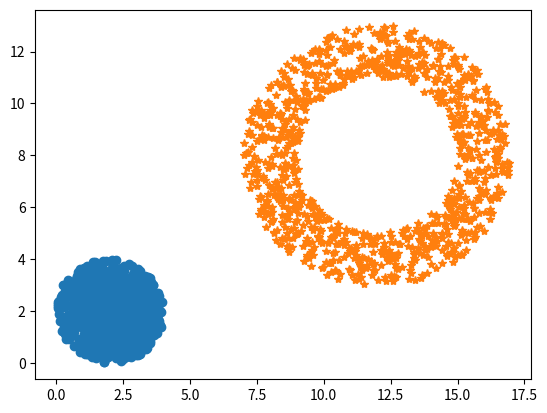
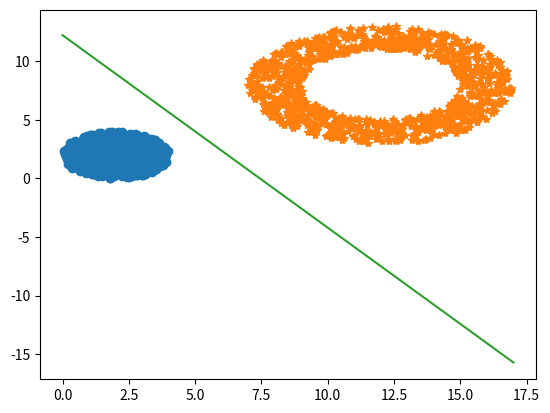

Python code for these plots, in order:
import numpy as np
import matplotlib.pyplot as plt
import numpy.random as rnd

N = 1000

M1 = [2, 2]
M2 = [12, 8]

R1 = 2*rnd.rand(N, 1)
theta1 = 2*np.pi*rnd.rand(N, 1)
x11 = M1[0] + np.cos(theta1)*R1
x12 = M1[1] + np.sin(theta1)*R1

R2 = 2*rnd.rand(N, 1) + 3
theta2 = 2*np.pi*rnd.rand(N, 1)
x21 = M2[0] + np.cos(theta2)*R2
x22 = M2[1] + np.sin(theta2)*R2

plt.figure()
plt.plot(x11, x12, 'o')
plt.plot(x21, x22, '*')

#%%
K1 = np.append(x11, x12, axis=1).T
K2 = np.append(x21, x22, axis=1).T

#%%
Z1 = np.append(-K1, -np.ones((1, N)), axis=0)
Z2 = np.append(K2, np.ones((1, N)), axis=0)

U = np.append(Z1, Z2, axis=1)
G = np.append(np.ones((N, 1)), 2*np.ones((N, 1)), axis=0)

W = np.linalg.inv(U @ U.T) @ U @ G

#%%
V = W[:-1]
V0 = W[-1]

x1t = np.array([0, 17])
x2t = -V[0]/V[1]*x1t - V0/V[1]

plt.figure()
plt.plot(x11, x12, 'o')
plt.plot(x21, x22, '*')
plt.plot(x1t, x2t)